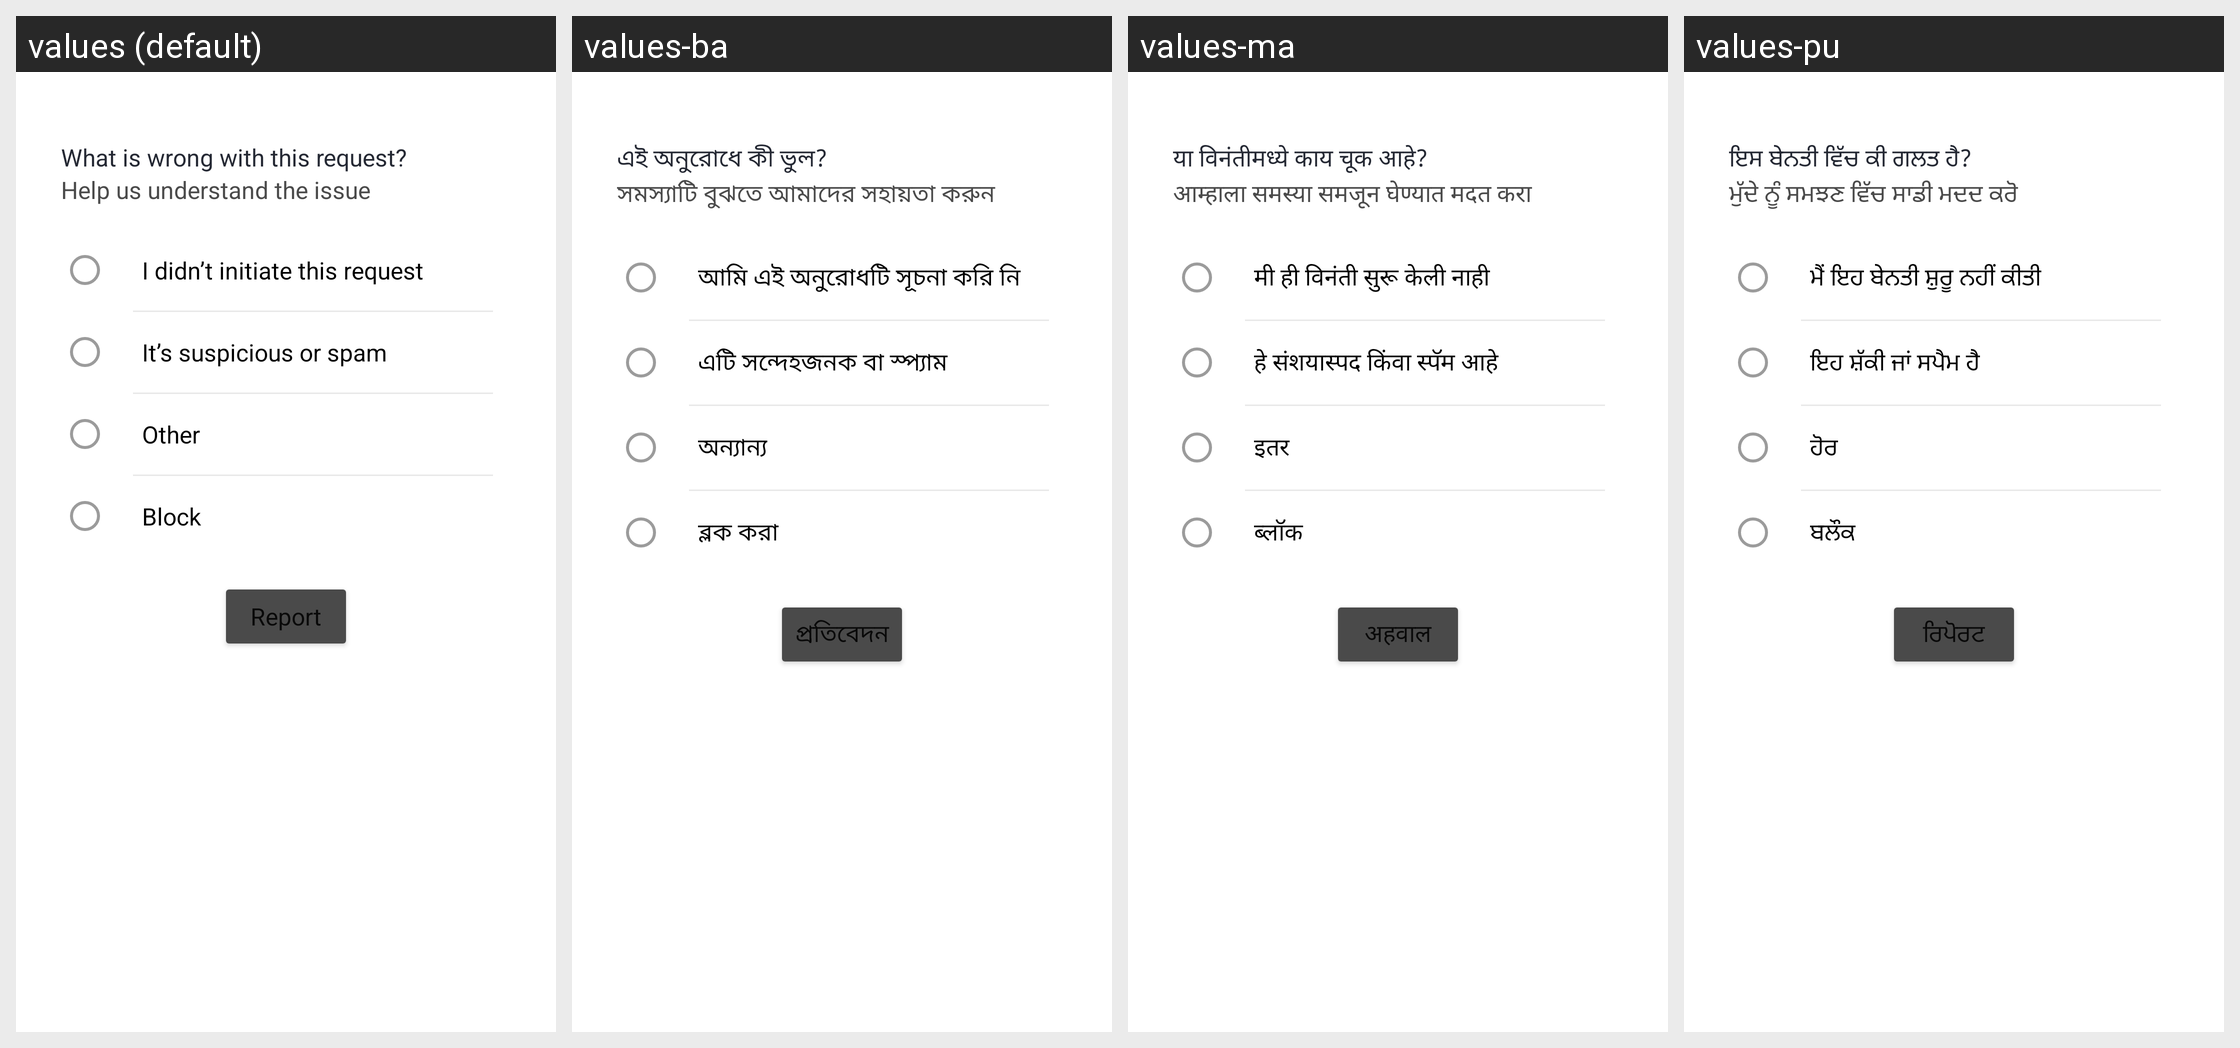

Locale-by-locale string values for the Android screen shown in this grid:
Android screen res/layout/dialog_approval_report_abuse.xml rendered under 4 locales, left to right: values (default), values-ba, values-ma, values-pu. Device: Nexus 5 (rendered at 1080×1920; each locale shown at half size, 540×960, under a caption strip naming it); theme AppTheme.
Other locales in the repository, not shown: values-ar, values-as, values-ca, values-cs, values-da, values-de, values-el, values-es, values-eu, values-fi, values-fr, values-gu, values-hi, values-hu, values-it, values-iw, values-ja, values-ka, values-ko, values-mal, values-nl, values-od, values-pl, values-ro, values-ru, values-sk, values-sv, values-ta, values-te, values-th, values-tr, values-zh-rCN, values-zh-rHK, values-zh-rTW.
Strings drawn on this screen, with the default value and each locale's value (text and hints the layout hard-codes, and strings that could not be matched under every locale, appear in the picture but are not listed):

report_abuse_title
  values: What is wrong with this request?
  values-ba: এই অনুরোধে কী ভুল?
  values-ma: या विनंतीमध्ये काय चूक आहे?
  values-pu: ਇਸ ਬੇਨਤੀ ਵਿੱਚ ਕੀ ਗਲਤ ਹੈ?

report_abuse_detail
  values: Help us understand the issue
  values-ba: সমস্যাটি বুঝতে আমাদের সহায়তা করুন
  values-ma: आम्हाला समस्या समजून घेण्यात मदत करा
  values-pu: ਮੁੱਦੇ ਨੂੰ ਸਮਝਣ ਵਿੱਚ ਸਾਡੀ ਮਦਦ ਕਰੋ

didnt_initiate_request
  values: I didn’t initiate this request
  values-ba: আমি এই অনুরোধটি সূচনা করি নি
  values-ma: मी ही विनंती सुरू केली नाही
  values-pu: ਮੈਂ ਇਹ ਬੇਨਤੀ ਸ਼ੁਰੂ ਨਹੀਂ ਕੀਤੀ

suspicious_spam
  values: It’s suspicious or spam
  values-ba: এটি সন্দেহজনক বা স্প্যাম
  values-ma: हे संशयास्पद किंवा स्पॅम आहे
  values-pu: ਇਹ ਸ਼ੱਕੀ ਜਾਂ ਸਪੈਮ ਹੈ

other
  values: Other
  values-ba: অন্যান্য
  values-ma: इतर
  values-pu: ਹੋਰ

block
  values: Block
  values-ba: ব্লক করা
  values-ma: ब्लॉक
  values-pu: ਬਲੌਕ

report
  values: Report
  values-ba: প্রতিবেদন
  values-ma: अहवाल
  values-pu: ਰਿਪੋਰਟ
